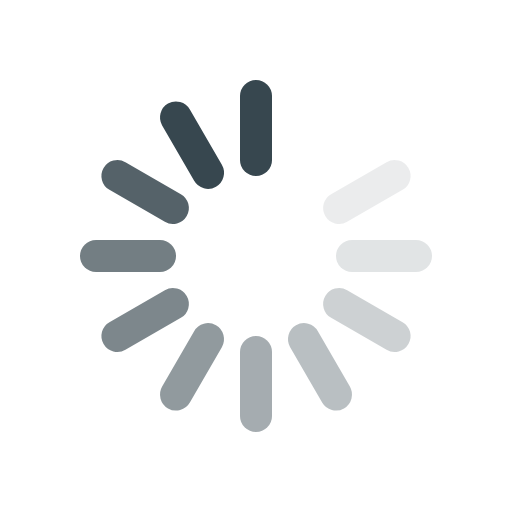
t = 0.00 s
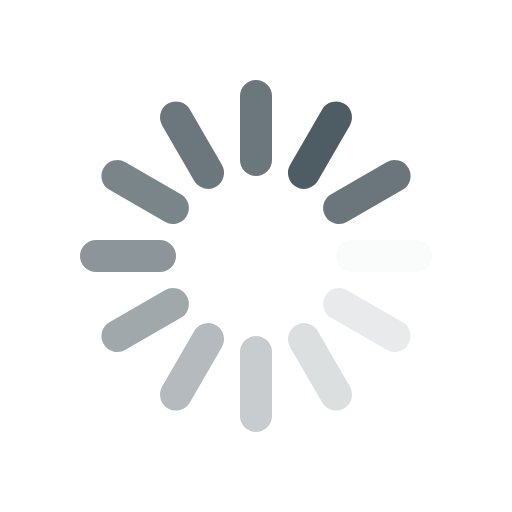
t = 0.12 s
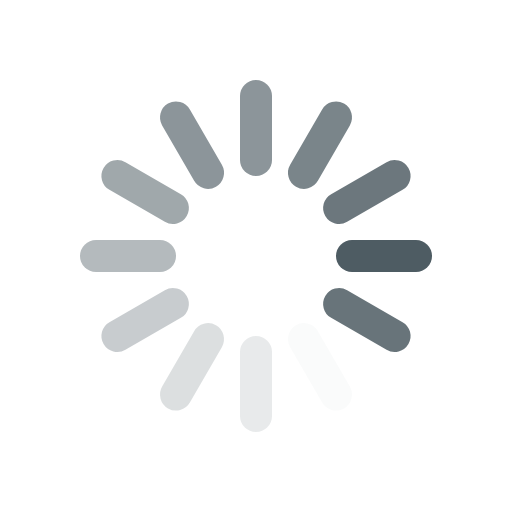
t = 0.26 s
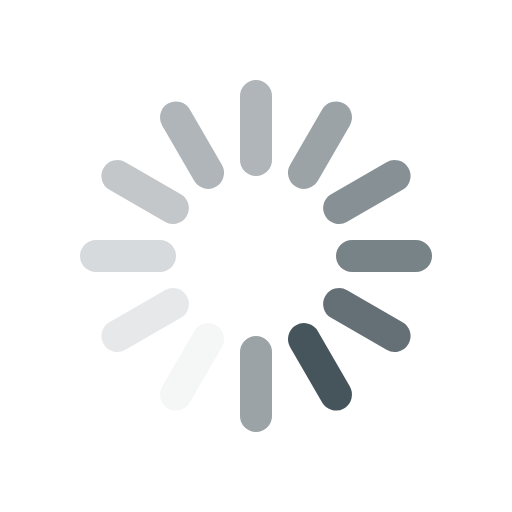
t = 0.38 s
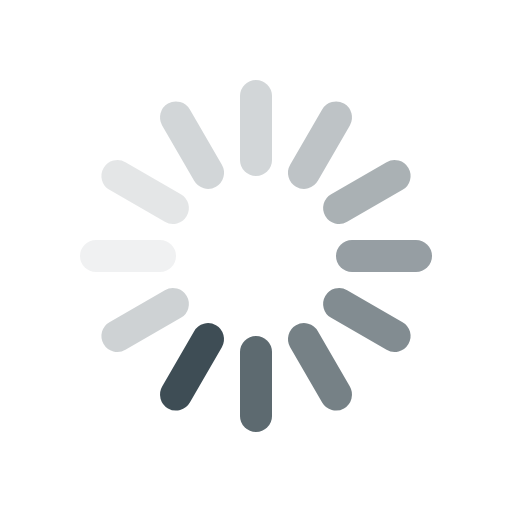
t = 0.49 s
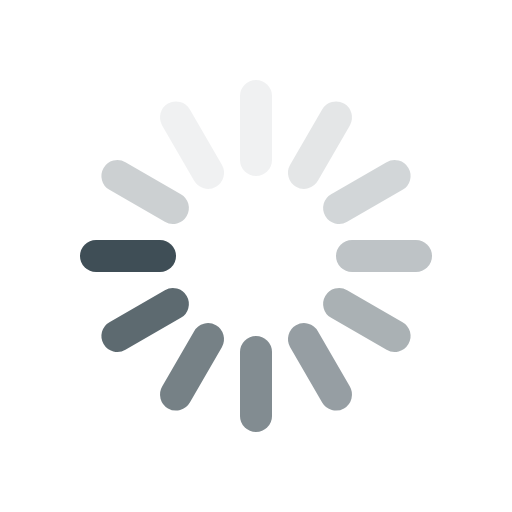
t = 0.63 s

The animated SVG that drew these frames (rendered in a browser with its animation timeline set to each time). Animation: 12 SMIL elements (animate=12); one cycle of 0.75 s, repeats indefinitely.

<svg width="22" height="22" style="fill: #37474F; stroke: #37474F;" viewBox="0 0 64 64" xmlns="http://www.w3.org/2000/svg"><g stroke-width="4" stroke-linecap="round"><line y1="12" y2="20" transform="translate(32,32) rotate(180)"><animate attributeName="stroke-opacity" dur="750ms" values="1;.85;.7;.65;.55;.45;.35;.25;.15;.1;0;1" repeatCount="indefinite"></animate></line><line y1="12" y2="20" transform="translate(32,32) rotate(210)"><animate attributeName="stroke-opacity" dur="750ms" values="0;1;.85;.7;.65;.55;.45;.35;.25;.15;.1;0" repeatCount="indefinite"></animate></line><line y1="12" y2="20" transform="translate(32,32) rotate(240)"><animate attributeName="stroke-opacity" dur="750ms" values=".1;0;1;.85;.7;.65;.55;.45;.35;.25;.15;.1" repeatCount="indefinite"></animate></line><line y1="12" y2="20" transform="translate(32,32) rotate(270)"><animate attributeName="stroke-opacity" dur="750ms" values=".15;.1;0;1;.85;.7;.65;.55;.45;.35;.25;.15" repeatCount="indefinite"></animate></line><line y1="12" y2="20" transform="translate(32,32) rotate(300)"><animate attributeName="stroke-opacity" dur="750ms" values=".25;.15;.1;0;1;.85;.7;.65;.55;.45;.35;.25" repeatCount="indefinite"></animate></line><line y1="12" y2="20" transform="translate(32,32) rotate(330)"><animate attributeName="stroke-opacity" dur="750ms" values=".35;.25;.15;.1;0;1;.85;.7;.65;.55;.45;.35" repeatCount="indefinite"></animate></line><line y1="12" y2="20" transform="translate(32,32) rotate(0)"><animate attributeName="stroke-opacity" dur="750ms" values=".45;.35;.25;.15;.1;0;1;.85;.7;.65;.55;.45" repeatCount="indefinite"></animate></line><line y1="12" y2="20" transform="translate(32,32) rotate(30)"><animate attributeName="stroke-opacity" dur="750ms" values=".55;.45;.35;.25;.15;.1;0;1;.85;.7;.65;.55" repeatCount="indefinite"></animate></line><line y1="12" y2="20" transform="translate(32,32) rotate(60)"><animate attributeName="stroke-opacity" dur="750ms" values=".65;.55;.45;.35;.25;.15;.1;0;1;.85;.7;.65" repeatCount="indefinite"></animate></line><line y1="12" y2="20" transform="translate(32,32) rotate(90)"><animate attributeName="stroke-opacity" dur="750ms" values=".7;.65;.55;.45;.35;.25;.15;.1;0;1;.85;.7" repeatCount="indefinite"></animate></line><line y1="12" y2="20" transform="translate(32,32) rotate(120)"><animate attributeName="stroke-opacity" dur="750ms" values=".85;.7;.65;.55;.45;.35;.25;.15;.1;0;1;.85" repeatCount="indefinite"></animate></line><line y1="12" y2="20" transform="translate(32,32) rotate(150)"><animate attributeName="stroke-opacity" dur="750ms" values="1;.85;.7;.65;.55;.45;.35;.25;.15;.1;0;1" repeatCount="indefinite"></animate></line></g></svg>